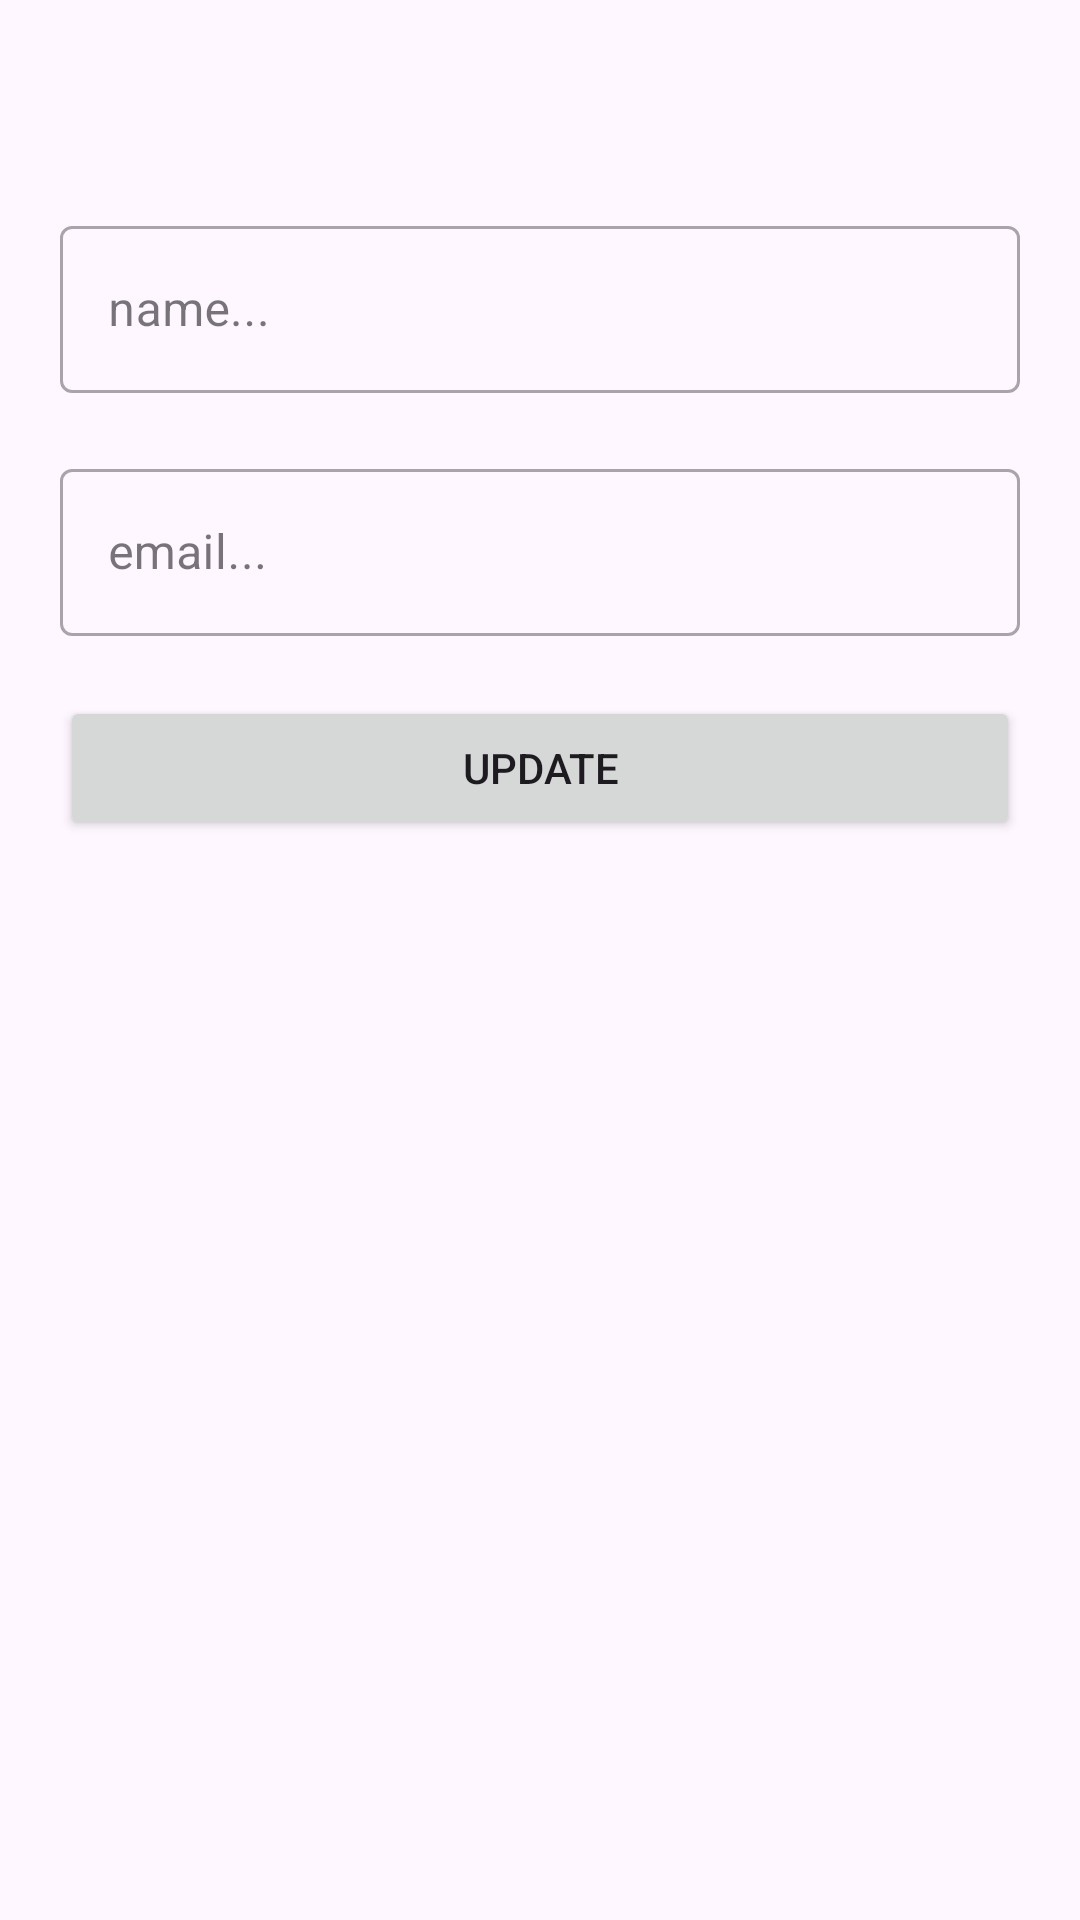

Layout XML and referenced resources for this Android screen:
<!-- AndroidManifest.xml: application theme Theme.Platz_API_Login_Rejister -->
<!-- res/layout/user_update_fragment.xml -->
<?xml version="1.0" encoding="utf-8"?>
<androidx.constraintlayout.widget.ConstraintLayout xmlns:android="http://schemas.android.com/apk/res/android"
    xmlns:tools="http://schemas.android.com/tools"
    android:layout_width="match_parent"
    android:layout_height="match_parent"
    xmlns:app="http://schemas.android.com/apk/res-auto"
    tools:context=".Views.DeshboradFragment.UserUpdateFragment">






    <com.google.android.material.textfield.TextInputLayout
        android:id="@+id/name"
        android:layout_width="match_parent"
        android:layout_height="wrap_content"
        app:layout_constraintStart_toStartOf="parent"

        app:layout_constraintTop_toTopOf="parent"
        app:layout_constraintEnd_toEndOf="parent"


        android:layout_marginLeft="20dp"
        android:layout_marginRight="20dp"
        android:layout_marginTop="70dp"
        style="@style/Widget.MaterialComponents.TextInputLayout.OutlinedBox"
        >

        <com.google.android.material.textfield.TextInputEditText
            android:id="@+id/edName"
            android:layout_width="match_parent"
            android:layout_height="wrap_content"
            android:hint="name..."
            android:inputType="text"/>
    </com.google.android.material.textfield.TextInputLayout>



    <com.google.android.material.textfield.TextInputLayout
        android:id="@+id/email"
        style="@style/Widget.MaterialComponents.TextInputLayout.OutlinedBox"
        android:layout_width="match_parent"
        android:layout_height="wrap_content"
        android:layout_margin="20dp"
        app:endIconMode="clear_text"
        app:layout_constraintEnd_toEndOf="parent"
        app:layout_constraintStart_toStartOf="parent"
        app:layout_constraintTop_toBottomOf="@id/name">

        <com.google.android.material.textfield.TextInputEditText
            android:id="@+id/edEmail"
            android:layout_width="match_parent"
            android:layout_height="wrap_content"
            android:hint="email..."
            android:inputType="text" />


    </com.google.android.material.textfield.TextInputLayout>






    <Button
        android:id="@+id/updateBtn"
        android:layout_width="match_parent"
        android:layout_height="wrap_content"
        android:layout_weight="1"
        android:layout_margin="20dp"
        android:text="update"
        app:layout_constraintStart_toStartOf="parent"
        app:layout_constraintTop_toBottomOf="@id/email"
        app:layout_constraintEnd_toEndOf="parent"
        />


    <ProgressBar
        android:id="@+id/progressBar"
        style="?android:attr/progressBarStyle"
        android:layout_width="wrap_content"
        android:layout_height="wrap_content"
        app:layout_constraintStart_toStartOf="parent"
        app:layout_constraintTop_toTopOf="parent"
        app:layout_constraintEnd_toEndOf="parent"
        app:layout_constraintBottom_toBottomOf="parent"
        android:visibility="gone"/>>

</androidx.constraintlayout.widget.ConstraintLayout>
<!-- resources referenced by this layout -->
<resources>
  <style name="Theme.Platz_API_Login_Rejister" parent="Base.Theme.Platz_API_Login_Rejister" />
  <style name="Base.Theme.Platz_API_Login_Rejister" parent="Theme.Material3.DayNight.NoActionBar">
          
          
      </style>
</resources>
